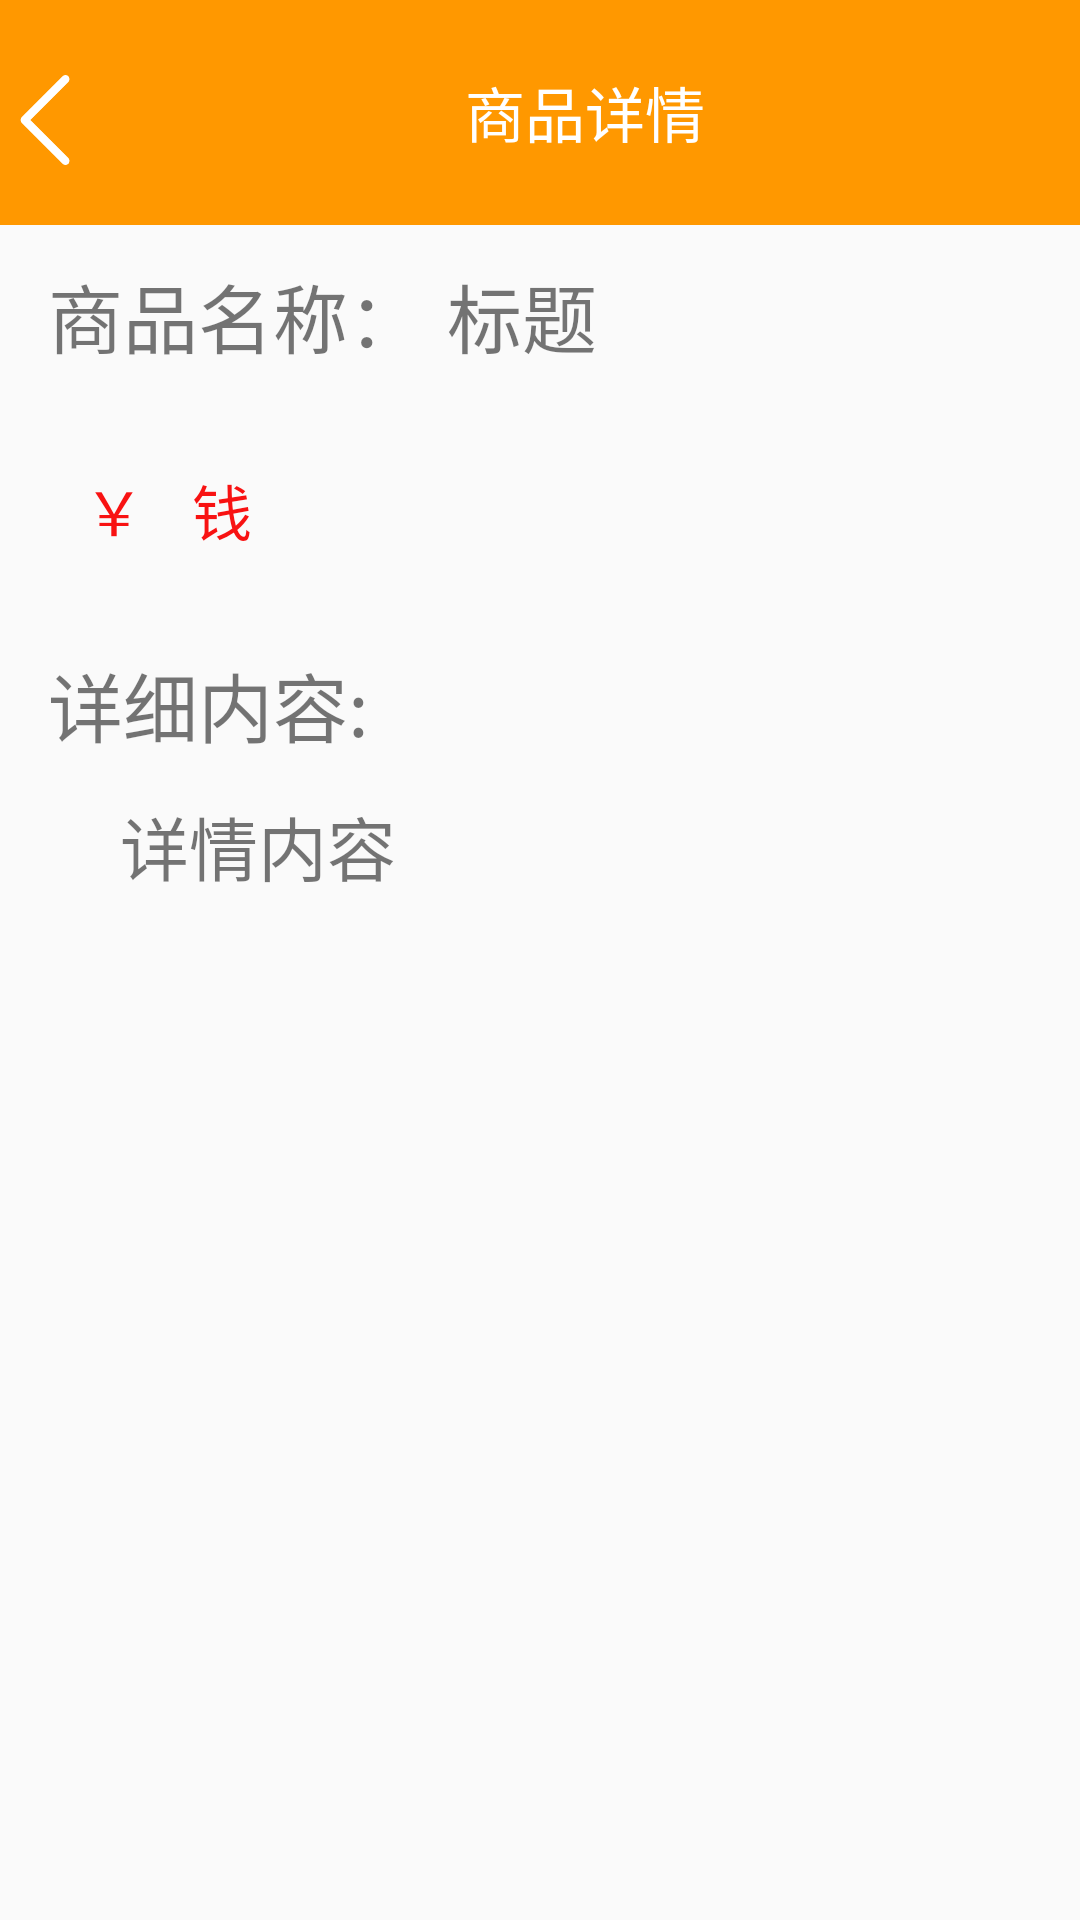

Produce the Android XML layout that renders to this screen, including the resource entries it uses.
<!-- AndroidManifest.xml: application theme AppTheme -->
<!-- res/layout/activity_outputshop.xml -->
<?xml version="1.0" encoding="utf-8"?>
<androidx.constraintlayout.widget.ConstraintLayout xmlns:android="http://schemas.android.com/apk/res/android"
    xmlns:app="http://schemas.android.com/apk/res-auto"
    xmlns:tools="http://schemas.android.com/tools"
    android:layout_width="match_parent"
    android:layout_height="match_parent"
    tools:context="cn.edu.hdu.SaltyFish.OutputshopActivity">
    <LinearLayout
        android:id="@+id/linearLayout"
        android:layout_width="match_parent"
        android:layout_height="75dp"
        android:background="#FF9800"
        android:orientation="horizontal"
        app:layout_constraintTop_toTopOf="parent">

        <ImageView
            android:id="@+id/outputshop_back"
            android:layout_width="30dp"
            android:layout_height="30dp"
            android:layout_marginTop="25dp"
            android:src="@drawable/arrow_back" />

        <TextView
            android:layout_width="0dp"
            android:layout_height="match_parent"
            android:layout_weight="5.49"
            android:gravity="center"
            android:text="商品详情"
            android:textColor="#FFFFFF"
            android:textSize="20sp" />
    </LinearLayout>

    <TextView
        android:id="@+id/textView8"
        android:layout_width="wrap_content"
        android:layout_height="wrap_content"
        android:layout_marginStart="16dp"
        android:layout_marginTop="12dp"
        android:text="商品名称："
        android:textSize="25sp"
        app:layout_constraintStart_toStartOf="parent"
        app:layout_constraintTop_toBottomOf="@+id/linearLayout" />

    <TextView
        android:id="@+id/osp_title"
        android:layout_width="wrap_content"
        android:layout_height="wrap_content"
        android:layout_marginStart="8dp"
        android:layout_marginTop="12dp"
        android:text="标题"
        android:textSize="25sp"
        app:layout_constraintStart_toEndOf="@+id/textView8"
        app:layout_constraintTop_toBottomOf="@+id/linearLayout" />

    <TextView
        android:id="@+id/textView9"
        android:layout_width="wrap_content"
        android:layout_height="wrap_content"
        android:layout_marginStart="16dp"
        android:layout_marginTop="32dp"
        android:text="详细内容:"
        android:textSize="25sp"
        app:layout_constraintStart_toStartOf="parent"
        app:layout_constraintTop_toBottomOf="@+id/textView7" />

    <TextView
        android:id="@+id/osp_context"
        android:layout_width="wrap_content"
        android:layout_height="wrap_content"
        android:layout_marginStart="40dp"
        android:layout_marginTop="12dp"
        android:text="详情内容"
        android:textSize="23sp"
        app:layout_constraintStart_toStartOf="parent"
        app:layout_constraintTop_toBottomOf="@+id/textView9" />

    <TextView
        android:id="@+id/osp_money"
        android:layout_width="wrap_content"
        android:layout_height="wrap_content"
        android:layout_marginStart="16dp"
        android:layout_marginTop="32dp"
        android:text="钱"
        android:textColor="#F81212"
        android:textSize="20sp"
        app:layout_constraintStart_toEndOf="@+id/textView7"
        app:layout_constraintTop_toBottomOf="@+id/textView8" />

    <TextView
        android:id="@+id/textView7"
        android:layout_width="wrap_content"
        android:layout_height="wrap_content"
        android:layout_marginStart="28dp"
        android:layout_marginTop="32dp"
        android:text="￥"
        android:textColor="#F81212"
        android:textSize="20sp"
        app:layout_constraintStart_toStartOf="parent"
        app:layout_constraintTop_toBottomOf="@+id/textView8" />




</androidx.constraintlayout.widget.ConstraintLayout>
<!-- resources referenced by this layout -->
<resources>
  <!-- drawable arrow_back: png bitmap (drawable, 2546 bytes) -->
  <style name="AppTheme" parent="Theme.AppCompat.Light.DarkActionBar">
          
          <item name="colorPrimary">@color/colorPrimary</item>
          <item name="colorPrimaryDark">@color/colorPrimaryDark</item>
          <item name="colorAccent">@color/colorAccent</item>
      </style>
  <color name="colorPrimary">#B3D6D3</color>
  <color name="colorPrimaryDark">#90BFB9</color>
  <color name="colorAccent">#D81B60</color>
</resources>
